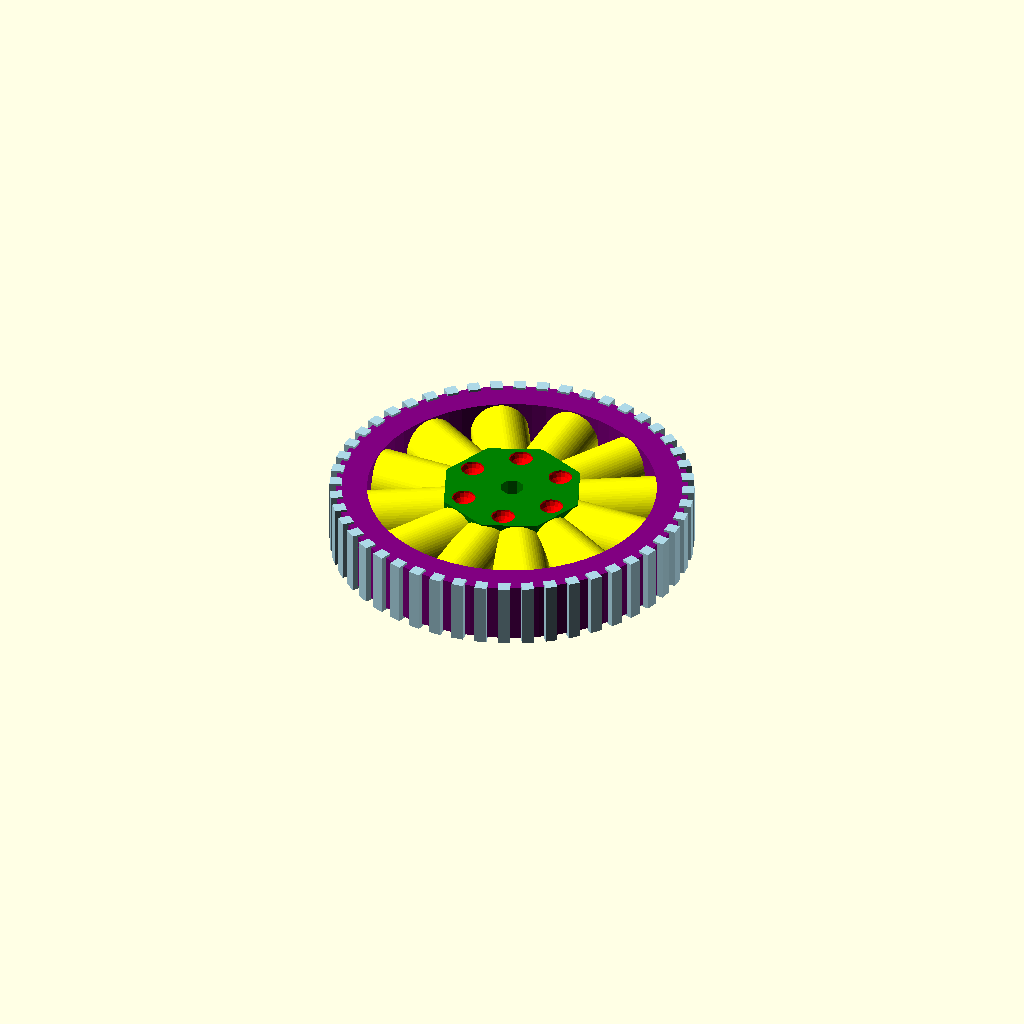
Cell 1 — every parameter at its default value.
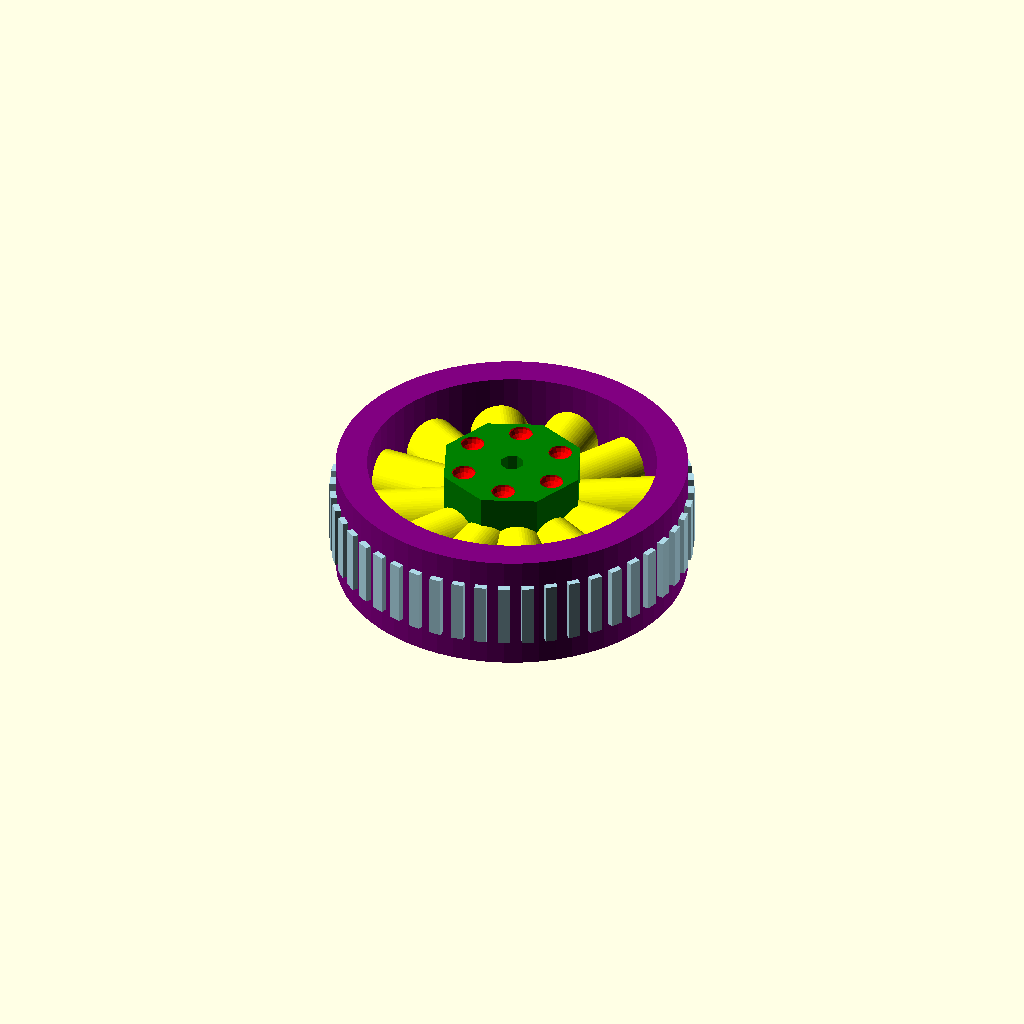
Cell 2 — WHEEL_HEIGHT set to 50, the other parameters unchanged.
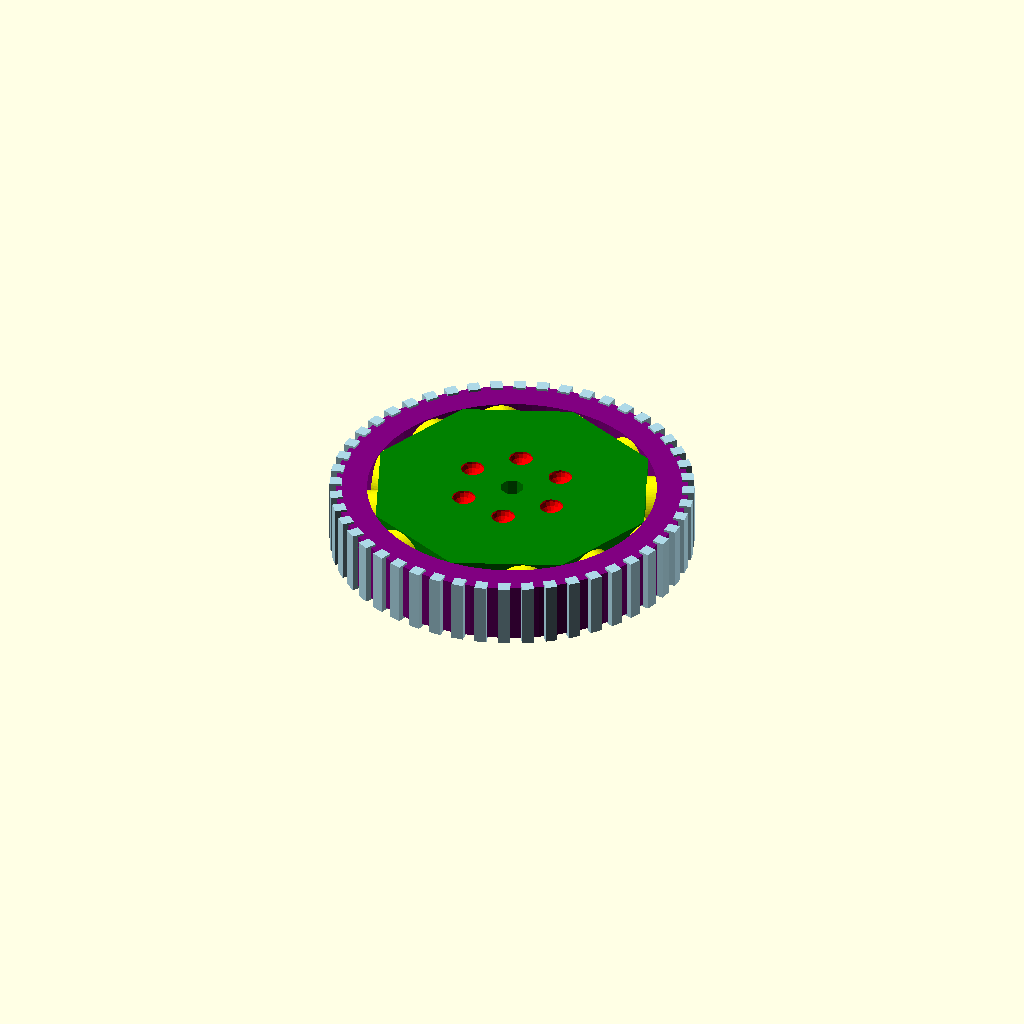
Cell 3: WHEEL_RADIUS_INNER_R2 = 60 (everything else at default).
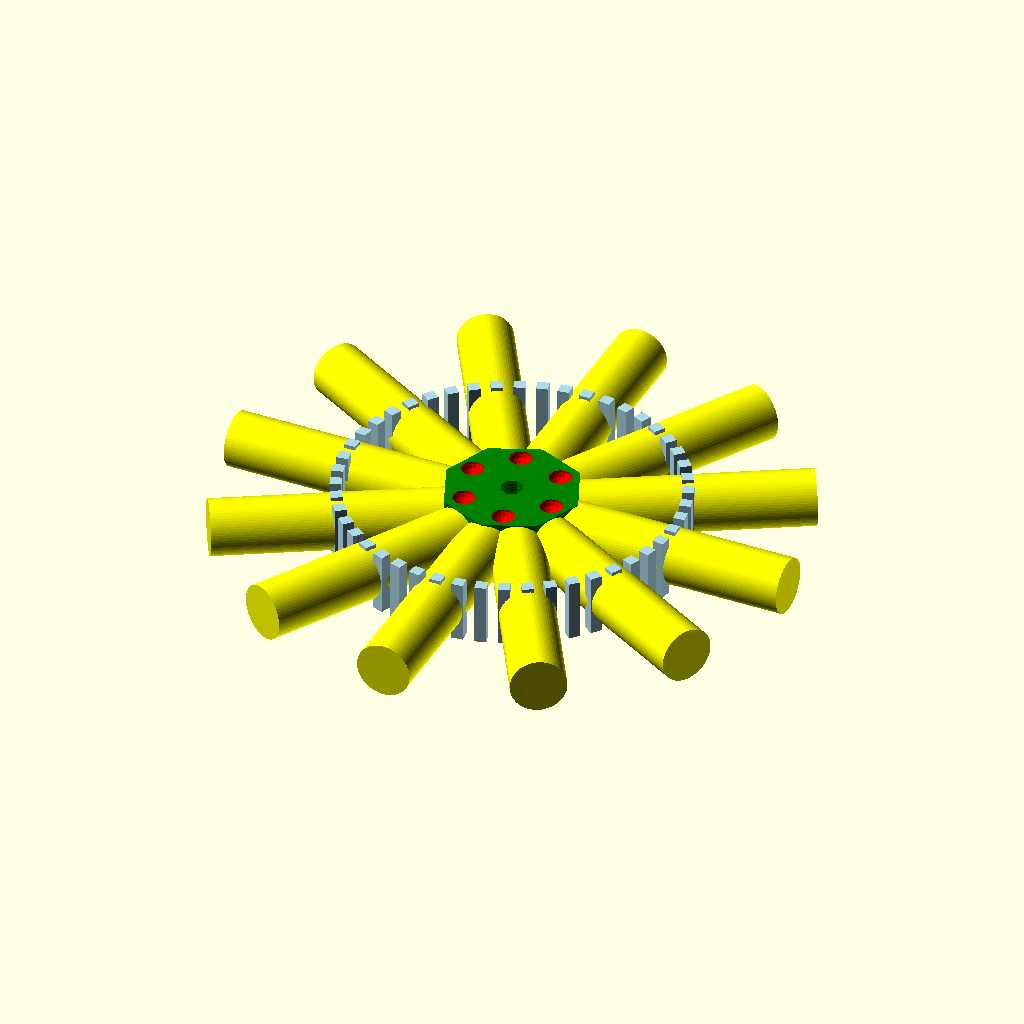
Cell 4: the same model with WHEEL_RADIUS_OUTER_R1 = 120.
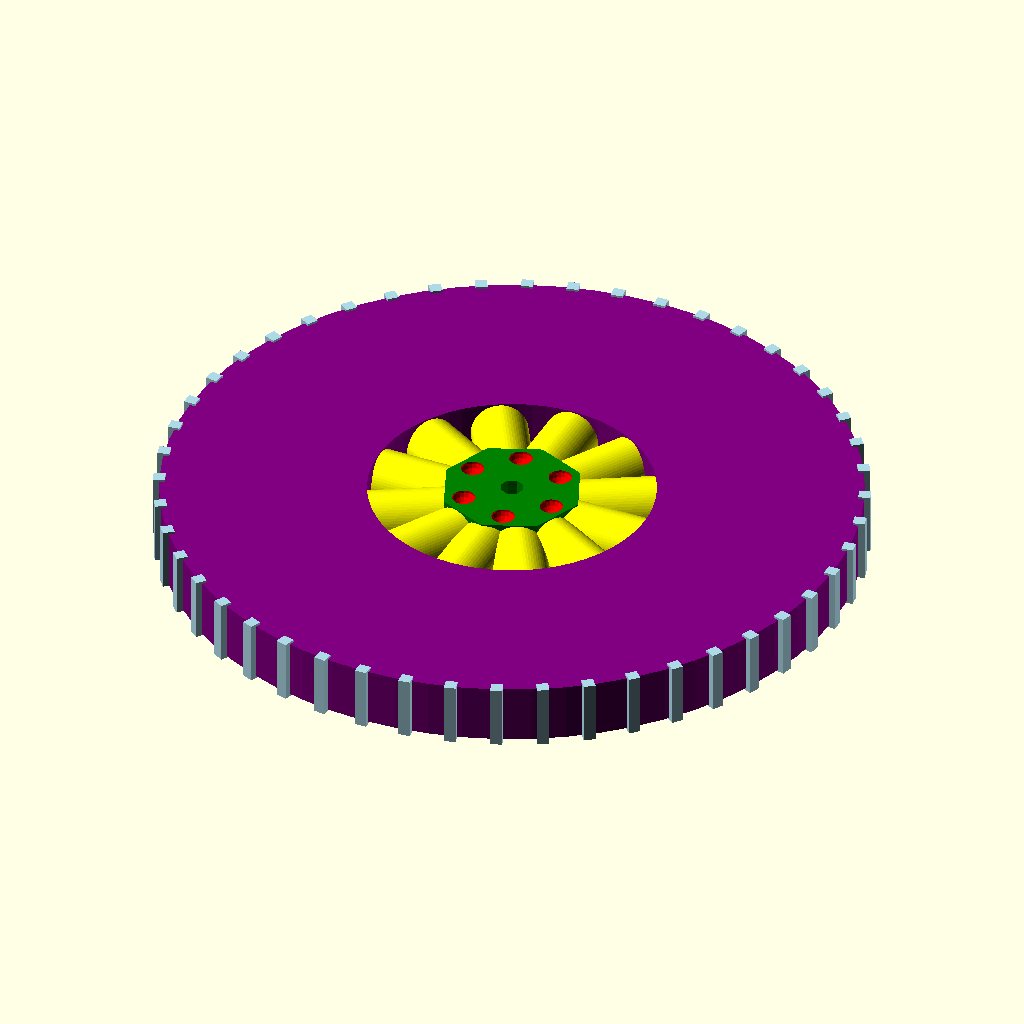
Cell 5: the same model with WHEEL_RADIUS_OUTER_R2 = 146.
All cells are drawn from one camera (rotation 55°, 0°, 25°, orthographic, colour scheme Cornfield), so only the parameter changes between them.
The OpenSCAD source (inputs/thingiverse/files/thing-3079367/files/wheel.scad):

WHEEL_HEIGHT = 25;

WHEEL_RADIUS_INNER_R1 = 5;
WHEEL_RADIUS_INNER_R2 = 30;

WHEEL_RADIUS_OUTER_R1 = 60;
WHEEL_RADIUS_OUTER_R2 = 73;

WHEEL_TREAD_DEPTH = 5;
WHEEL_TREAD_HEIGHT = 27;
WHEEL_TREAD_WIDTH = 5;
WHEEL_TREAD_COUNT = 48;

SPOKE_COUNT = 12;
SPOKE_DIAMETER=12;
SPOKE_HEIGHT=WHEEL_RADIUS_OUTER_R1;
SPOKE_START = 6;

INDENT_COUNT = 6;
INDENT_DISTANCE = 15;
INDENT_SIZE = 5;

// Main
Treads(WHEEL_TREAD_COUNT, WHEEL_RADIUS_OUTER_R2);
WheelR2();
difference() {
    union(){
        WheelR1();
        Spokes(SPOKE_DIAMETER, SPOKE_HEIGHT, SPOKE_START, SPOKE_COUNT);
    }
    Indents(INDENT_COUNT, INDENT_DISTANCE, INDENT_SIZE);
}


module Indents(count, distance, size) {
    instances = 360/count;
    for(angle = [0 : instances : 360]){
        y = sin(angle) * distance;
        x = cos(angle) * distance;
        translate([x,y,0]) 
            rotate([0,0,angle+90])
                Indent(size);
    }
}
module Indent(size) {
    color("Red")
        translate([15,0,WHEEL_HEIGHT/2])
            sphere(5);

        translate([15,0,-1*WHEEL_HEIGHT/2])
            sphere(size);
}    


module WheelR1() {
    color("Green")
        difference() {
            cylinder(h=WHEEL_HEIGHT, r=WHEEL_RADIUS_INNER_R2, center=true, $fn=8);
            cylinder(h=WHEEL_HEIGHT+1, r=WHEEL_RADIUS_INNER_R1, center=true, $fn=8);
        }
}
module WheelR2() {
    color("Purple")
        difference() {
            cylinder(h=WHEEL_HEIGHT, r=WHEEL_RADIUS_OUTER_R2, center=true, $fn=64);
            cylinder(h=WHEEL_HEIGHT+1, r=WHEEL_RADIUS_OUTER_R1, center=true, $fn=64);
        }
}
module Treads(count) {
    instances = 360/count;
    for(angle = [0 : instances : 360]){
        y = sin(angle) * (WHEEL_RADIUS_OUTER_R2);
        x = cos(angle) * (WHEEL_RADIUS_OUTER_R2);
        translate([x,y,0]) 
            rotate([0,0,angle+90])
                Tread(WHEEL_TREAD_WIDTH, WHEEL_TREAD_DEPTH, WHEEL_TREAD_HEIGHT);
    }
}    

module Tread(w, d, h) {
    // back support
    color("LightBlue")       
        cube([w,d,h],center=true);
}

module Spokes(radius, height, start, count) {
    instances = 360/count;
    for(angle = [0 : instances : 360]){
        y = sin(angle) * start;
        x = cos(angle) * start;
        translate([x,y,0]) 
            rotate([0,0,angle])
                Spoke(radius, height);
    }
}    

module Spoke(radius, height) {
    // back support
    color("yellow")       
        rotate([0,90,0])
            cylinder(h=height, r=radius, center=false, $fn=64);
    
}
Parameter table extracted from the source (name, type, default, range or options):
WHEEL_HEIGHT: number, default 25
WHEEL_RADIUS_INNER_R1: number, default 5
WHEEL_RADIUS_INNER_R2: number, default 30
WHEEL_RADIUS_OUTER_R1: number, default 60
WHEEL_RADIUS_OUTER_R2: number, default 73
WHEEL_TREAD_DEPTH: number, default 5
WHEEL_TREAD_HEIGHT: number, default 27
WHEEL_TREAD_WIDTH: number, default 5
WHEEL_TREAD_COUNT: number, default 48
SPOKE_COUNT: number, default 12
SPOKE_DIAMETER: number, default 12
SPOKE_START: number, default 6
INDENT_COUNT: number, default 6
INDENT_DISTANCE: number, default 15
INDENT_SIZE: number, default 5
